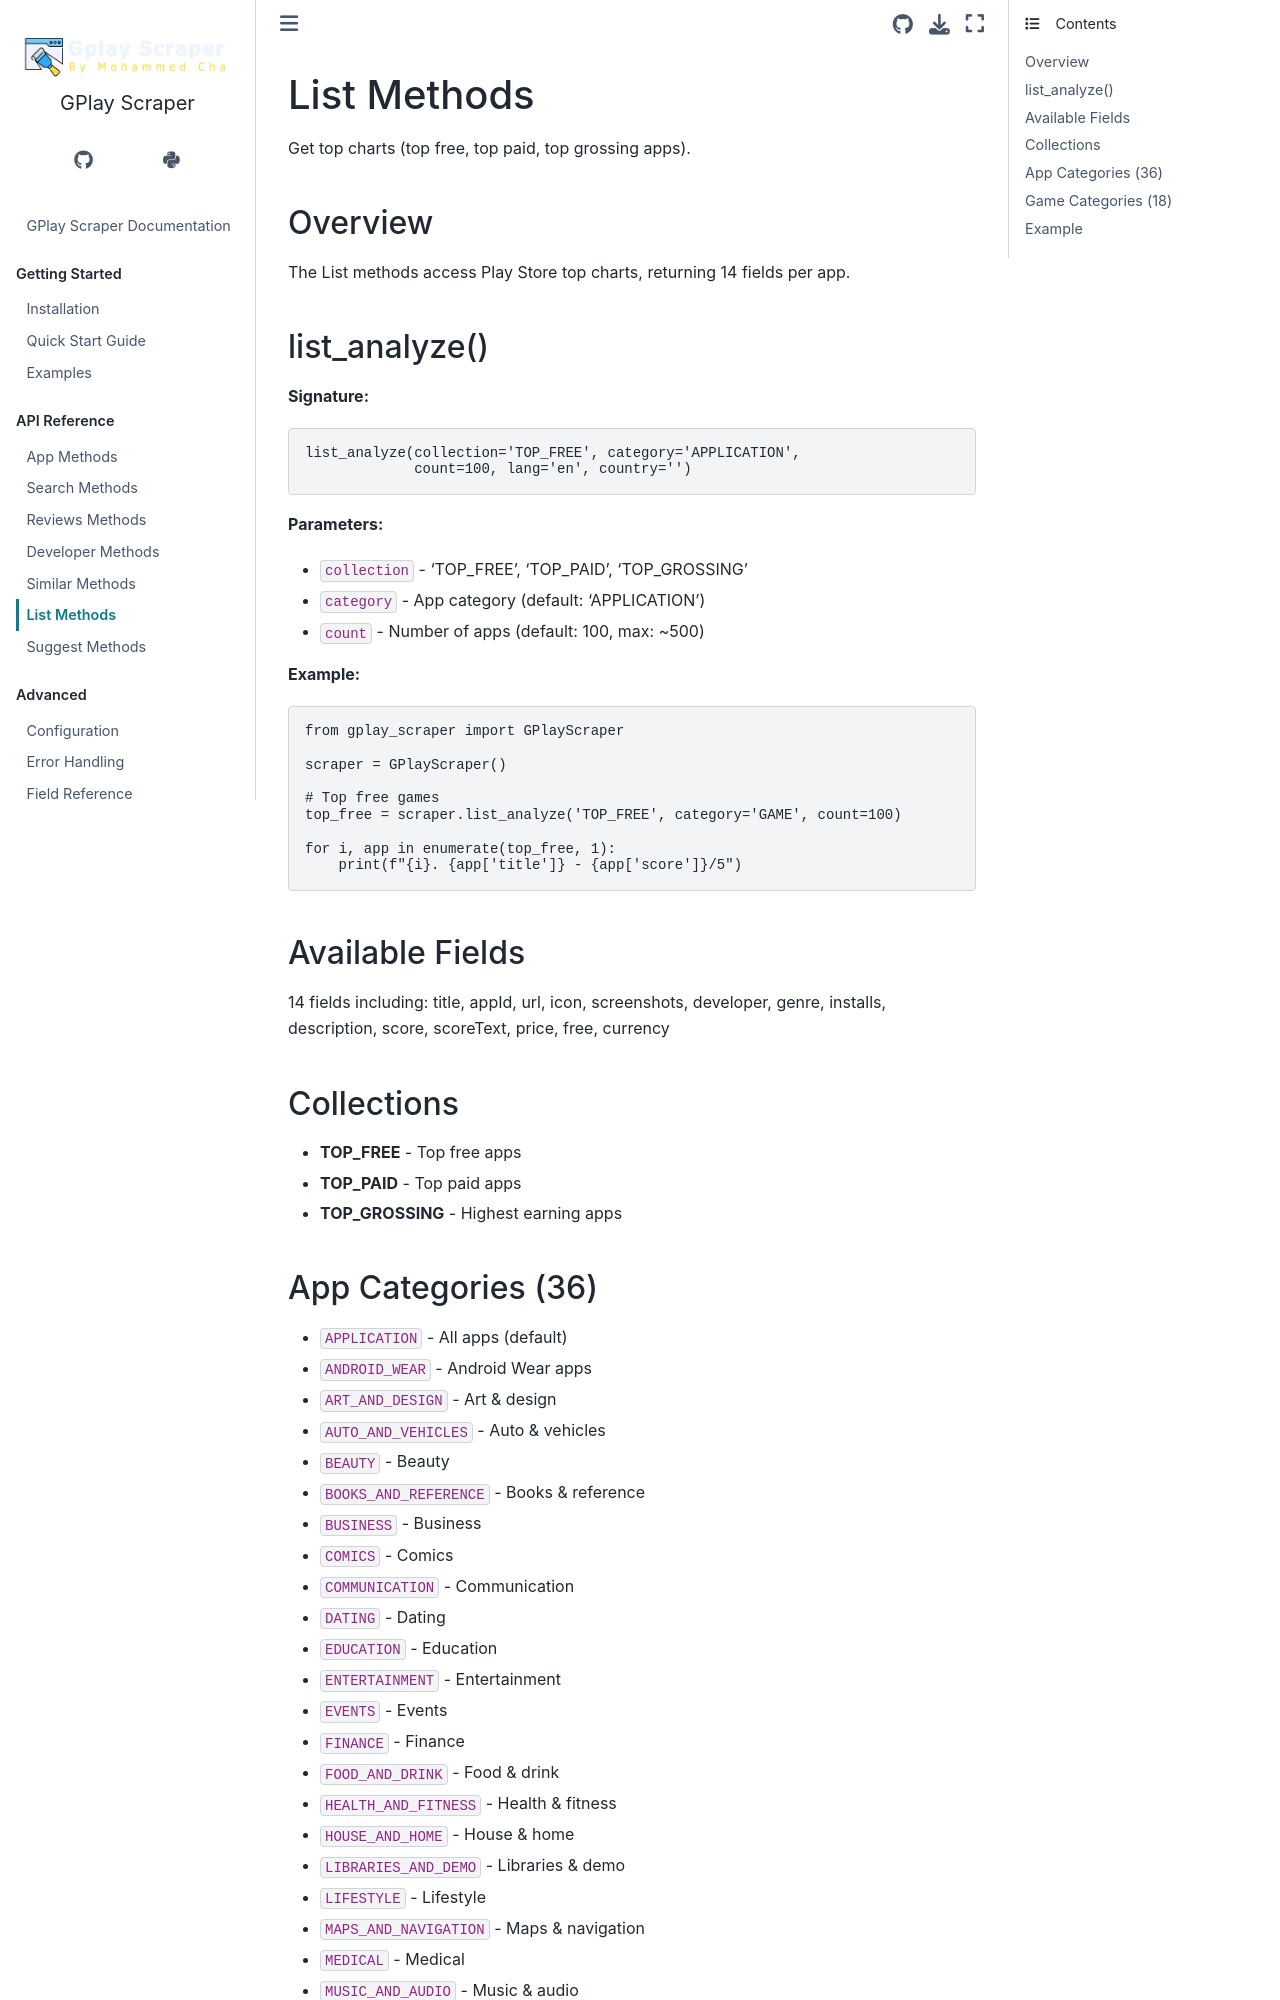

repository: Mohammedcha/gplay-scraper · page: api/list.html · generator: sphinx

List Methods
============

Get top charts (top free, top paid, top grossing apps).

Overview
--------

The List methods access Play Store top charts, returning 14 fields per app.

list_analyze()
--------------

**Signature:**

.. code-block:: python

   list_analyze(collection='TOP_FREE', category='APPLICATION', 
                count=100, lang='en', country='')

**Parameters:**

* ``collection`` - 'TOP_FREE', 'TOP_PAID', 'TOP_GROSSING'
* ``category`` - App category (default: 'APPLICATION')
* ``count`` - Number of apps (default: 100, max: ~500)

**Example:**

.. code-block:: python

   from gplay_scraper import GPlayScraper

   scraper = GPlayScraper()
   
   # Top free games
   top_free = scraper.list_analyze('TOP_FREE', category='GAME', count=100)
   
   for i, app in enumerate(top_free, 1):
       print(f"{i}. {app['title']} - {app['score']}/5")

Available Fields
----------------

14 fields including: title, appId, url, icon, screenshots, developer, genre, installs, description, score, scoreText, price, free, currency

Collections
-----------

* **TOP_FREE** - Top free apps
* **TOP_PAID** - Top paid apps
* **TOP_GROSSING** - Highest earning apps
